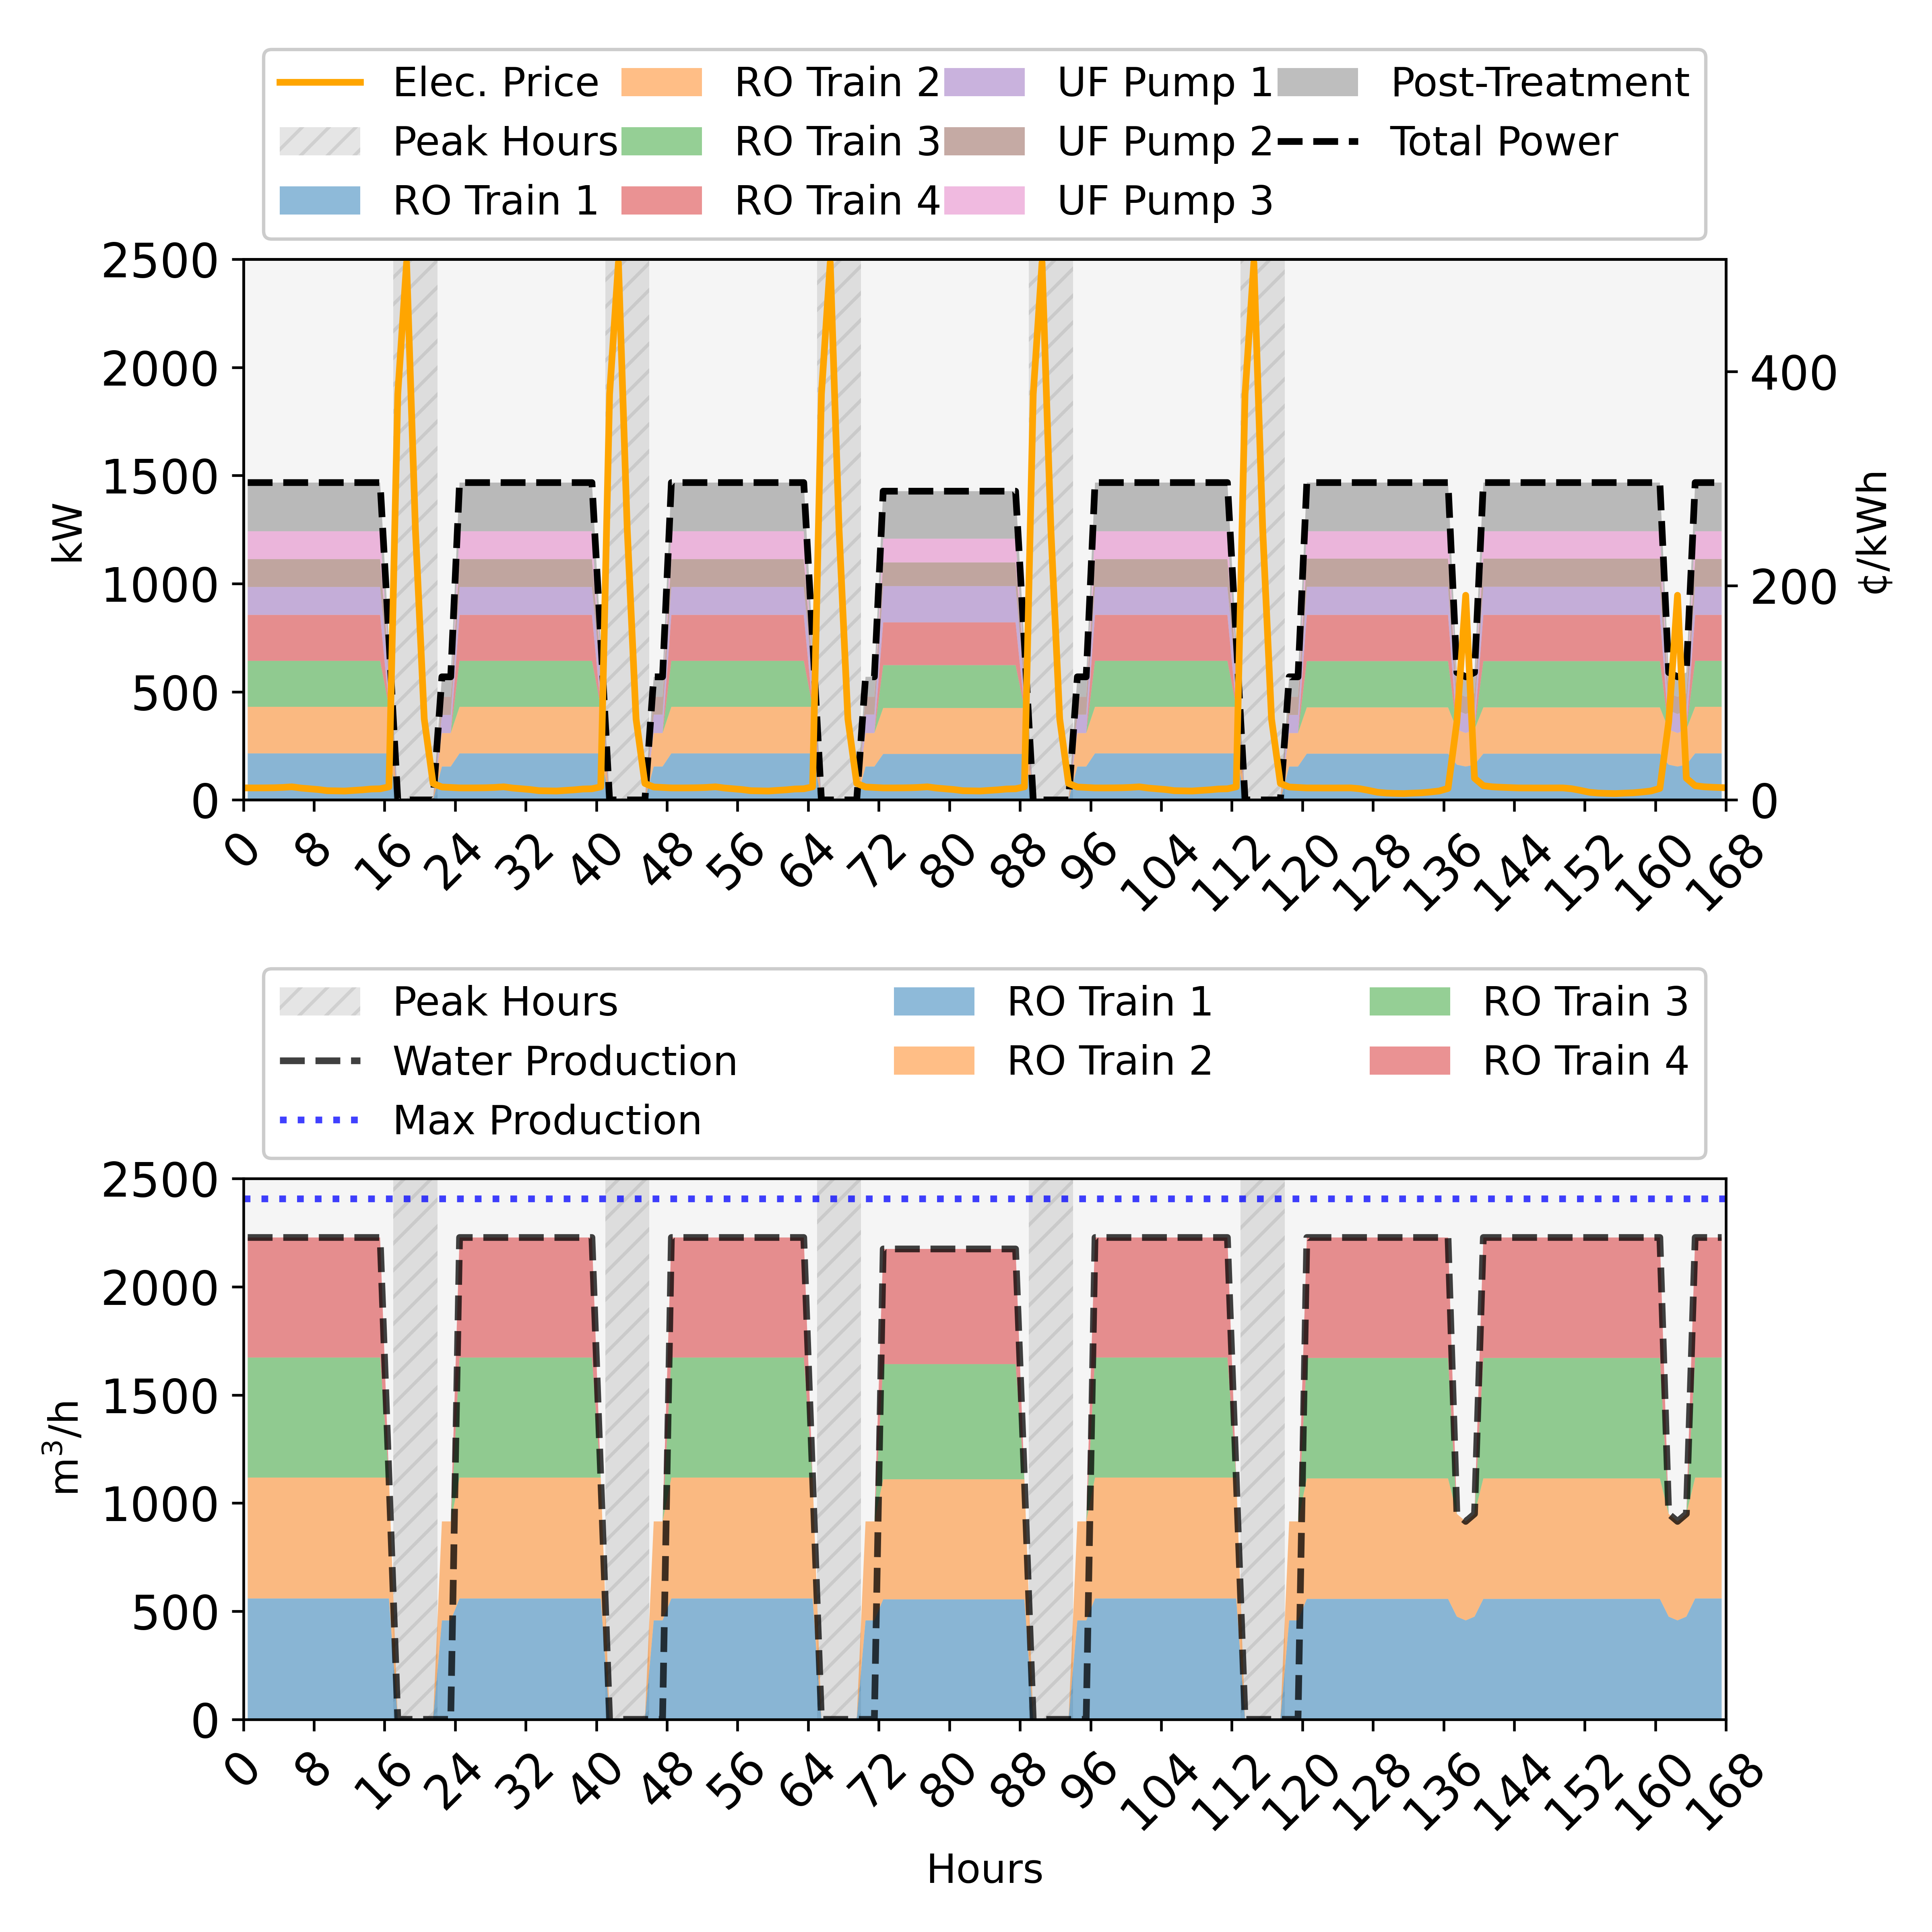

The data file committed next to this chart (first rows):
, Day, Time, LMP, bypass_pretreatment_flow, power_from_grid, intake.op_mode, intake.startup, intake.shutdown, intake.energy_intensity, intake.power_consumption, intake.recovery, intake.feed_flowrate, intake.product_flowrate, intake.reject_flowrate, intake.feed_cost, intake.chemical_cost, pretreatment.op_mode, pretreatment.startup, pretreatment.shutdown, pretreatment.power_consumption, pretreatment.feed_flowrate, pretreatment.product_flowrate, pretreatment.reject_flowrate
0, 1, 1, 0.1121, 0, 1467, , , , 0, 0, 1, 2509, 2509, 0, 401.4, 83.3, 0, , , 386.6, 2509, 2409, 100.4
1, 1, 2, 0.1119, 0, 1467, , , , 0, 0, 1, 2509, 2509, 0, 401.4, 83.3, 0, , , 386.6, 2509, 2409, 100.4
2, 1, 3, 0.1124, 0, 1467, , , , 0, 0, 1, 2509, 2509, 0, 401.4, 83.3, 0, , , 386.6, 2509, 2409, 100.4
3, 1, 4, 0.1136, 0, 1467, , , , 0, 0, 1, 2509, 2509, 0, 401.4, 83.3, 0, , , 386.6, 2509, 2409, 100.4
4, 1, 5, 0.1166, 0, 1467, , , , 0, 0, 1, 2509, 2509, 0, 401.4, 83.3, 0, , , 386.6, 2509, 2409, 100.4
5, 1, 6, 0.1222, 0, 1467, , , , 0, 0, 1, 2509, 2509, 0, 401.4, 83.3, 0, , , 386.6, 2509, 2409, 100.4
6, 1, 7, 0.111, 0, 1467, , , , 0, 0, 1, 2509, 2509, 0, 401.4, 83.3, 0, , , 386.6, 2509, 2409, 100.4
7, 1, 8, 0.1041, 0, 1467, , , , 0, 0, 1, 2509, 2509, 0, 401.4, 83.3, 0, , , 386.6, 2509, 2409, 100.4
8, 1, 9, 0.0968, 0, 1467, , , , 0, 0, 1, 2509, 2509, 0, 401.4, 83.3, 0, , , 386.6, 2509, 2409, 100.4
9, 1, 10, 0.08604, 0, 1467, , , , 0, 0, 1, 2509, 2509, 0, 401.4, 83.3, 0, , , 386.6, 2509, 2409, 100.4
10, 1, 11, 0.08438, 0, 1467, , , , 0, 0, 1, 2509, 2509, 0, 401.4, 83.3, 0, , , 386.6, 2509, 2409, 100.4
11, 1, 12, 0.08311, 0, 1467, , , , 0, 0, 1, 2509, 2509, 0, 401.4, 83.3, 0, , , 386.6, 2509, 2409, 100.4
12, 1, 13, 0.08861, 0, 1467, , , , 0, 0, 1, 2509, 2509, 0, 401.4, 83.3, 0, , , 386.6, 2509, 2409, 100.4
13, 1, 14, 0.094, 0, 1467, , , , 0, 0, 1, 2509, 2509, 0, 401.4, 83.3, 0, , , 386.6, 2509, 2409, 100.4
14, 1, 15, 0.1018, 0, 1467, , , , 0, 0, 1, 2509, 2509, 0, 401.4, 83.3, 0, , , 386.6, 2509, 2409, 100.4
15, 1, 16, 0.1038, 0, 1467, , , , 0, 0, 1, 2509, 2509, 0, 401.4, 83.3, 0, , , 386.6, 2509, 2409, 100.4
16, 1, 17, 0.122, 0, 742.6, , , , 0, 0, 1, 1259, 1259, 0, 201.4, 41.8, 0, , , 199.2, 1259, 1209, 50.36
17, 1, 18, 3.789, 0, 0, , , , 0, 0, 1, 0, 0, 0, 0, 0, 0, , , 0, 0, 0, 0
18, 1, 19, 5.019, 0, 0, , , , 0, 0, 1, 0, 0, 0, 0, 0, 0, , , 0, 0, 0, 0
19, 1, 20, 2.526, 0, 0, , , , 0, 0, 1, 0, 0, 0, 0, 0, 0, , , 0, 0, 0, 0
20, 1, 21, 0.7558, 0, 0, , , , 0, 0, 1, 0, 0, 0, 0, 0, 0, , , 0, 0, 0, 0
21, 1, 22, 0.154, 0, 0, , , , 0, 0, 1, 0, 0, 0, 0, 0, 0, , , 0, 0, 0, 0
22, 1, 23, 0.1205, 0, 569.1, , , , 0, 0, 1, 1083, 1083, 0, 173.3, 35.97, 0, , , 167.7, 1083, 1040, 43.33
23, 1, 24, 0.1163, 0, 569.1, , , , 0, 0, 1, 1083, 1083, 0, 173.3, 35.97, 0, , , 167.7, 1083, 1040, 43.33
24, 1, 25, 0.1121, 0, 1467, , , , 0, 0, 1, 2509, 2509, 0, 401.4, 83.3, 0, , , 386.6, 2509, 2409, 100.4
25, 1, 26, 0.1119, 0, 1467, , , , 0, 0, 1, 2509, 2509, 0, 401.4, 83.3, 0, , , 386.6, 2509, 2409, 100.4
26, 1, 27, 0.1124, 0, 1467, , , , 0, 0, 1, 2509, 2509, 0, 401.4, 83.3, 0, , , 386.6, 2509, 2409, 100.4
27, 1, 28, 0.1136, 0, 1467, , , , 0, 0, 1, 2509, 2509, 0, 401.4, 83.3, 0, , , 386.6, 2509, 2409, 100.4
28, 1, 29, 0.1166, 0, 1467, , , , 0, 0, 1, 2509, 2509, 0, 401.4, 83.3, 0, , , 386.6, 2509, 2409, 100.4
29, 1, 30, 0.1222, 0, 1467, , , , 0, 0, 1, 2509, 2509, 0, 401.4, 83.3, 0, , , 386.6, 2509, 2409, 100.4
30, 1, 31, 0.111, 0, 1467, , , , 0, 0, 1, 2509, 2509, 0, 401.4, 83.3, 0, , , 386.6, 2509, 2409, 100.4
31, 1, 32, 0.1041, 0, 1467, , , , 0, 0, 1, 2509, 2509, 0, 401.4, 83.3, 0, , , 386.6, 2509, 2409, 100.4
32, 1, 33, 0.0968, 0, 1467, , , , 0, 0, 1, 2509, 2509, 0, 401.4, 83.3, 0, , , 386.6, 2509, 2409, 100.4
33, 1, 34, 0.08604, 0, 1467, , , , 0, 0, 1, 2509, 2509, 0, 401.4, 83.3, 0, , , 386.6, 2509, 2409, 100.4
34, 1, 35, 0.08438, 0, 1467, , , , 0, 0, 1, 2509, 2509, 0, 401.4, 83.3, 0, , , 386.6, 2509, 2409, 100.4
35, 1, 36, 0.08311, 0, 1467, , , , 0, 0, 1, 2509, 2509, 0, 401.4, 83.3, 0, , , 386.6, 2509, 2409, 100.4
36, 1, 37, 0.08861, 0, 1467, , , , 0, 0, 1, 2509, 2509, 0, 401.4, 83.3, 0, , , 386.6, 2509, 2409, 100.4
37, 1, 38, 0.094, 0, 1467, , , , 0, 0, 1, 2509, 2509, 0, 401.4, 83.3, 0, , , 386.6, 2509, 2409, 100.4
38, 1, 39, 0.1018, 0, 1467, , , , 0, 0, 1, 2509, 2509, 0, 401.4, 83.3, 0, , , 386.6, 2509, 2409, 100.4
39, 1, 40, 0.1038, 0, 1467, , , , 0, 0, 1, 2509, 2509, 0, 401.4, 83.3, 0, , , 386.6, 2509, 2409, 100.4
40, 1, 41, 0.122, 0, 742.6, , , , 0, 0, 1, 1259, 1259, 0, 201.4, 41.8, 0, , , 199.2, 1259, 1209, 50.36
41, 1, 42, 3.789, 0, 0, , , , 0, 0, 1, 0, 0, 0, 0, 0, 0, , , 0, 0, 0, 0
42, 1, 43, 5.019, 0, 0, , , , 0, 0, 1, 0, 0, 0, 0, 0, 0, , , 0, 0, 0, 0
43, 1, 44, 2.526, 0, 0, , , , 0, 0, 1, 0, 0, 0, 0, 0, 0, , , 0, 0, 0, 0
44, 1, 45, 0.7558, 0, 0, , , , 0, 0, 1, 0, 0, 0, 0, 0, 0, , , 0, 0, 0, 0
45, 1, 46, 0.154, 0, 0, , , , 0, 0, 1, 0, 0, 0, 0, 0, 0, , , 0, 0, 0, 0
46, 1, 47, 0.1205, 0, 569.1, , , , 0, 0, 1, 1083, 1083, 0, 173.3, 35.97, 0, , , 167.8, 1083, 1040, 43.33
47, 1, 48, 0.1163, 0, 569.1, , , , 0, 0, 1, 1083, 1083, 0, 173.3, 35.97, 0, , , 167.8, 1083, 1040, 43.33
48, 1, 49, 0.1121, 0, 1467, , , , 0, 0, 1, 2509, 2509, 0, 401.4, 83.3, 0, , , 386.6, 2509, 2409, 100.4
49, 1, 50, 0.1119, 0, 1467, , , , 0, 0, 1, 2509, 2509, 0, 401.4, 83.3, 0, , , 386.6, 2509, 2409, 100.4
50, 1, 51, 0.1124, 0, 1467, , , , 0, 0, 1, 2509, 2509, 0, 401.4, 83.3, 0, , , 386.6, 2509, 2409, 100.4
51, 1, 52, 0.1136, 0, 1467, , , , 0, 0, 1, 2509, 2509, 0, 401.4, 83.3, 0, , , 386.6, 2509, 2409, 100.4
52, 1, 53, 0.1166, 0, 1467, , , , 0, 0, 1, 2509, 2509, 0, 401.4, 83.3, 0, , , 386.6, 2509, 2409, 100.4
53, 1, 54, 0.1222, 0, 1467, , , , 0, 0, 1, 2509, 2509, 0, 401.4, 83.3, 0, , , 386.6, 2509, 2409, 100.4
54, 1, 55, 0.111, 0, 1467, , , , 0, 0, 1, 2509, 2509, 0, 401.4, 83.3, 0, , , 386.6, 2509, 2409, 100.4
55, 1, 56, 0.1041, 0, 1467, , , , 0, 0, 1, 2509, 2509, 0, 401.4, 83.3, 0, , , 386.6, 2509, 2409, 100.4
56, 1, 57, 0.0968, 0, 1467, , , , 0, 0, 1, 2509, 2509, 0, 401.4, 83.3, 0, , , 386.6, 2509, 2409, 100.4
57, 1, 58, 0.08604, 0, 1467, , , , 0, 0, 1, 2509, 2509, 0, 401.4, 83.3, 0, , , 386.6, 2509, 2409, 100.4
58, 1, 59, 0.08438, 0, 1467, , , , 0, 0, 1, 2509, 2509, 0, 401.4, 83.3, 0, , , 386.6, 2509, 2409, 100.4
59, 1, 60, 0.08311, 0, 1467, , , , 0, 0, 1, 2509, 2509, 0, 401.4, 83.3, 0, , , 386.6, 2509, 2409, 100.4
... 108 more rows
